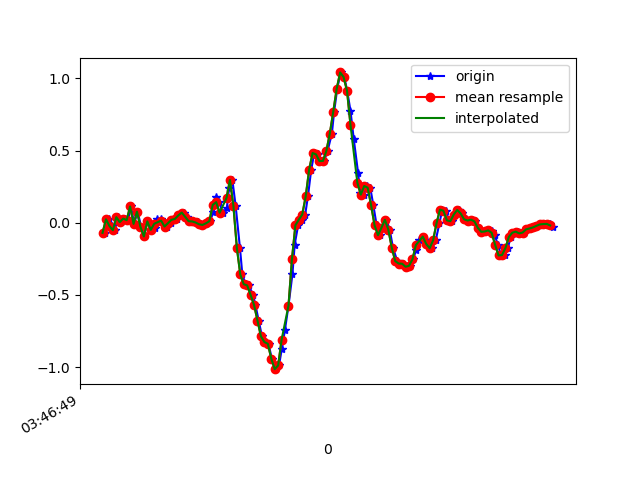

The data file committed next to this chart (first rows):
1618804009473, 1499693376484233, -0.07016872, -0.23388352, 0.0367489
1618804009497, 1499693395524617, 0.0239, 0.03368, -0.009677
1618804009514, 1499693414540201, -0.02252, 0.1815, 0.0282
1618804009530, 1499693433580601, -0.05184, -0.05795, -0.01701
1618804009548, 1499693452620985, 0.03857, 0.2499, -0.003568
1618804009568, 1499693471613305, 0.004357, -0.119, 0.004984
1618804009592, 1499693490651497, 0.02879, 0.1168, -0.01945
1618804009608, 1499693509689673, 0.0178, -0.1374, 0.009871
1618804009625, 1499693528727881, 0.1131, 0.1082, -0.01823
1618804009644, 1499693547741289, -0.00786, -0.1313, 0.00254
1618804009663, 1499693566752105, 0.07644, 0.04956, -0.02922
1618804009685, 1499693585788393, -0.02741, 0.04223, 0.01231
1618804009701, 1499693604824681, -0.0946, -0.2107, -0.02312
1618804009720, 1499693623836169, 0.009244, 0.2414, -0.03289
1618804009741, 1499693642872457, -0.0494, -0.08972, -0.00479
1618804009762, 1499693661908777, -0.03963, 0.0801, -0.06954
1618804009777, 1499693680958345, 0.02513, 0.2646, -0.01945
1618804009801, 1499693699970569, 0.02513, -0.2718, -0.02189
1618804009815, 1499693719007561, 0.004357, -0.1044, -0.0109
1618804009835, 1499693738044553, -0.02619, -0.09094, 9.7E-5
1618804009859, 1499693757081545, -0.002974, -0.009085, -0.0109
1618804009872, 1499693776087049, 0.02024, 0.05567, -0.028
1618804009891, 1499693795123721, 0.02635, 0.07521, -0.04999
1618804009910, 1499693814160457, 0.05078, 0.08254, -0.08054
1618804009934, 1499693833197129, 0.07033, 0.08254, -0.1099
1618804009948, 1499693852233801, 0.04101, 0.06544, -0.127
1618804009967, 1499693871257673, 0.01047, 0.04589, -0.1441
1618804009986, 1499693890269065, 0.009244, 0.02757, -0.1551
1618804010014, 1499693909305225, 0.001913, 0.01657, -0.1661
1618804010024, 1499693928341449, -0.0103, 0.01413, -0.1502
1618804010043, 1499693947352905, -0.01519, 0.0239, -0.1221
1618804010062, 1499693966389129, -0.004195, 0.03245, -0.08054
1618804010083, 1499693985417801, 0.01047, 0.03123, -0.0109
1618804010104, 1499694004453769, 0.07277, 0.003132, 0.1357
1618804010119, 1499694023489737, 0.1754, -0.07017, 0.4057
1618804010138, 1499694042525705, 0.1424, -0.1203, 0.6672
1618804010157, 1499694061536841, 0.06911, -0.1117, 0.903
1618804010182, 1499694080573449, 0.1009, -0.1032, 1.269
1618804010195, 1499694099609417, 0.2426, -0.1276, 1.676
1618804010214, 1499694118645449, 0.2964, -0.1765, 2.092
1618804010233, 1499694137656585, 0.118, -0.2131, 2.462
1618804010258, 1499694156692553, -0.1728, -0.2241, 2.732
1618804010272, 1499694175734601, -0.3585, -0.2229, 2.977
1618804010291, 1499694194770761, -0.4257, -0.218, 3.207
1618804010310, 1499694213806921, -0.4342, -0.2094, 3.411
1618804010334, 1499694232952999, -0.5002, -0.1765, 3.537
1618804010348, 1499694251989095, -0.5699, -0.1459, 3.625
1618804010367, 1499694271025959, -0.6786, -0.1923, 3.643
1618804010386, 1499694290062119, -0.7873, -0.3035, 3.555
1618804010405, 1499694309098215, -0.8264, -0.3658, 3.386
1618804010424, 1499694328134375, -0.8386, -0.422, 3.166
1618804010443, 1499694347170535, -0.9413, -0.5479, 2.876
1618804010463, 1499694366181991, -1.015, -0.6871, 2.517
1618804010485, 1499694385219815, -0.9889, -0.7702, 2.106
1618804010501, 1499694404255975, -0.8741, -0.8105, 1.69
1618804010519, 1499694423267303, -0.7458, -0.8179, 1.261
1618804010540, 1499694442303463, -0.5747, -0.8008, 0.8358
1618804010563, 1499694461339751, -0.3561, -0.7214, 0.4228
1618804010576, 1499694480373479, -0.1508, -0.5931, 0.01598
1618804010596, 1499694499409639, -0.01763, -0.4416, -0.3933
1618804010617, 1499694518421095, 0.02146, -0.2742, -0.8075
... 77 more rows
